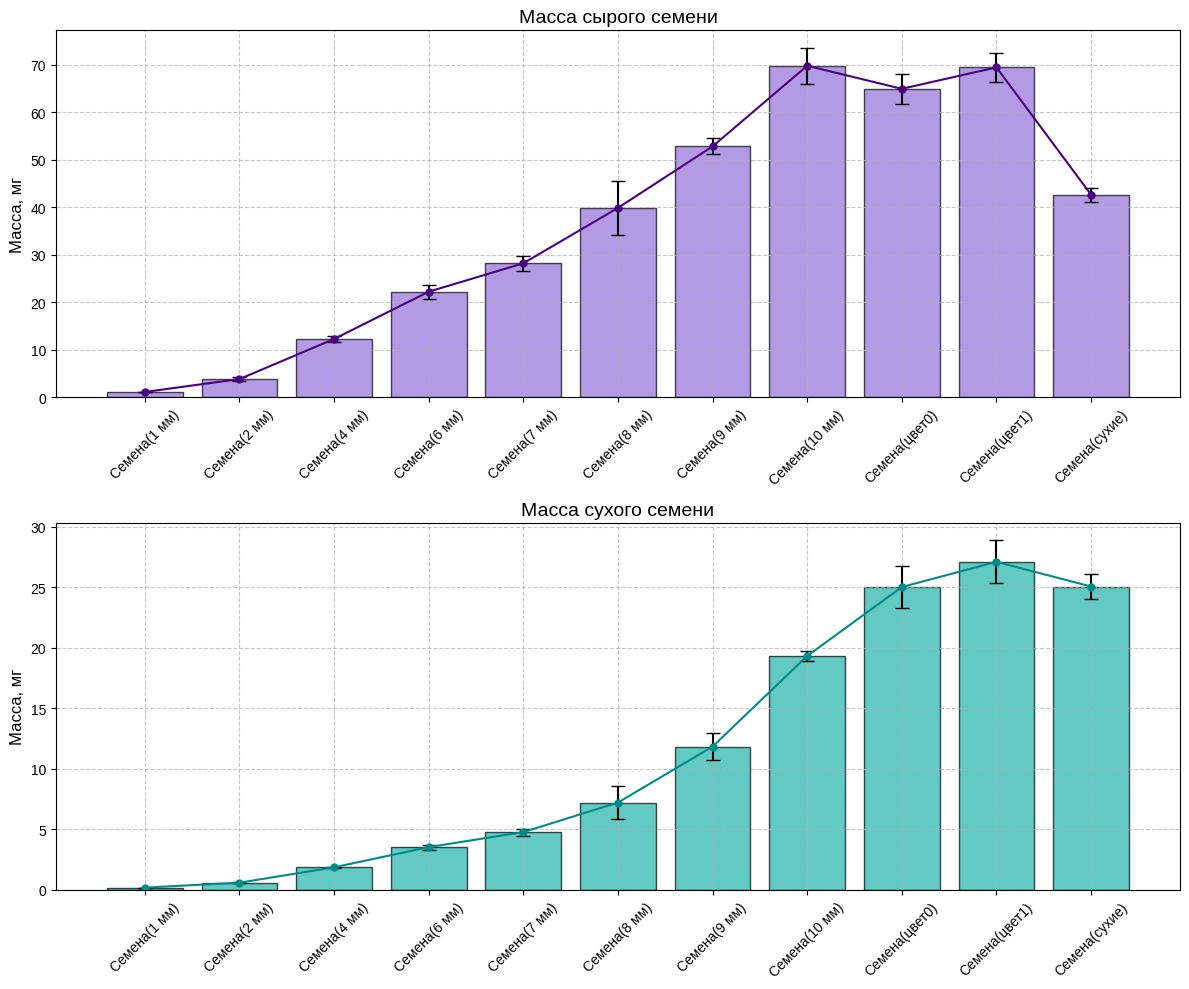

Recreate this plot in Python.
import pandas as pd
import matplotlib.pyplot as plt
import numpy as np

# Data for Table 5: Масса сырого семени
data5 = {
    'ID': ['Семена(1 мм)', 'Семена(2 мм)', 'Семена(4 мм)', 'Семена(6 мм)', 'Семена(7 мм)', 'Семена(8 мм)', 'Семена(9 мм)', 'Семена(10 мм)', 'Семена(цвет0)', 'Семена(цвет1)', 'Семена(сухие)'],
    'Масса, мг': [1.110, 3.825, 12.270, 22.230, 28.210, 39.880, 52.830, 69.820, 64.960, 69.480, 42.663],
    'Погрешность': [0.020, 0.465, 0.560, 1.460, 1.640, 5.710, 1.690, 3.780, 3.120, 3.100, 1.493]
}
df5 = pd.DataFrame(data5)

# Data for Table 6: Масса сухого семени
data6 = {
    'ID': ['Семена(1 мм)', 'Семена(2 мм)', 'Семена(4 мм)', 'Семена(6 мм)', 'Семена(7 мм)', 'Семена(8 мм)', 'Семена(9 мм)', 'Семена(10 мм)', 'Семена(цвет0)', 'Семена(цвет1)', 'Семена(сухие)'],
    'Масса, мг': [0.175, 0.580, 1.850, 3.520, 4.760, 7.200, 11.820, 19.310, 25.000, 27.080, 25.043],
    'Погрешность': [0.005, 0.065, 0.060, 0.200, 0.290, 1.380, 1.100, 0.390, 1.740, 1.780, 1.050]
}
df6 = pd.DataFrame(data6)

# Create third figure with two subplots
fig3, axes3 = plt.subplots(nrows=2, ncols=1, figsize=(12, 10))
plt.style.use('seaborn-v0_8-whitegrid') # Using a seaborn style for better aesthetics

# Plot 5: Масса сырого семени
axes3[0].bar(df5['ID'], df5['Масса, мг'], yerr=df5['Погрешность'], capsize=5, color='mediumpurple', edgecolor='black', alpha=0.7)
axes3[0].plot(df5['ID'], df5['Масса, мг'], marker='o', linestyle='-', color='indigo', markersize=5)
axes3[0].set_title('Масса сырого семени', fontsize=14)
axes3[0].set_ylabel('Масса, мг', fontsize=12)
axes3[0].tick_params(axis='x', rotation=45, labelsize=10)
axes3[0].grid(True, linestyle='--', alpha=0.7)

# Plot 6: Масса сухого семени
axes3[1].bar(df6['ID'], df6['Масса, мг'], yerr=df6['Погрешность'], capsize=5, color='lightseagreen', edgecolor='black', alpha=0.7)
axes3[1].plot(df6['ID'], df6['Масса, мг'], marker='o', linestyle='-', color='darkcyan', markersize=5)
axes3[1].set_title('Масса сухого семени', fontsize=14)
axes3[1].set_ylabel('Масса, мг', fontsize=12)
axes3[1].tick_params(axis='x', rotation=45, labelsize=10)
axes3[1].grid(True, linestyle='--', alpha=0.7)

plt.tight_layout() # Adjust layout to prevent overlapping titles/labels
plt.show()
